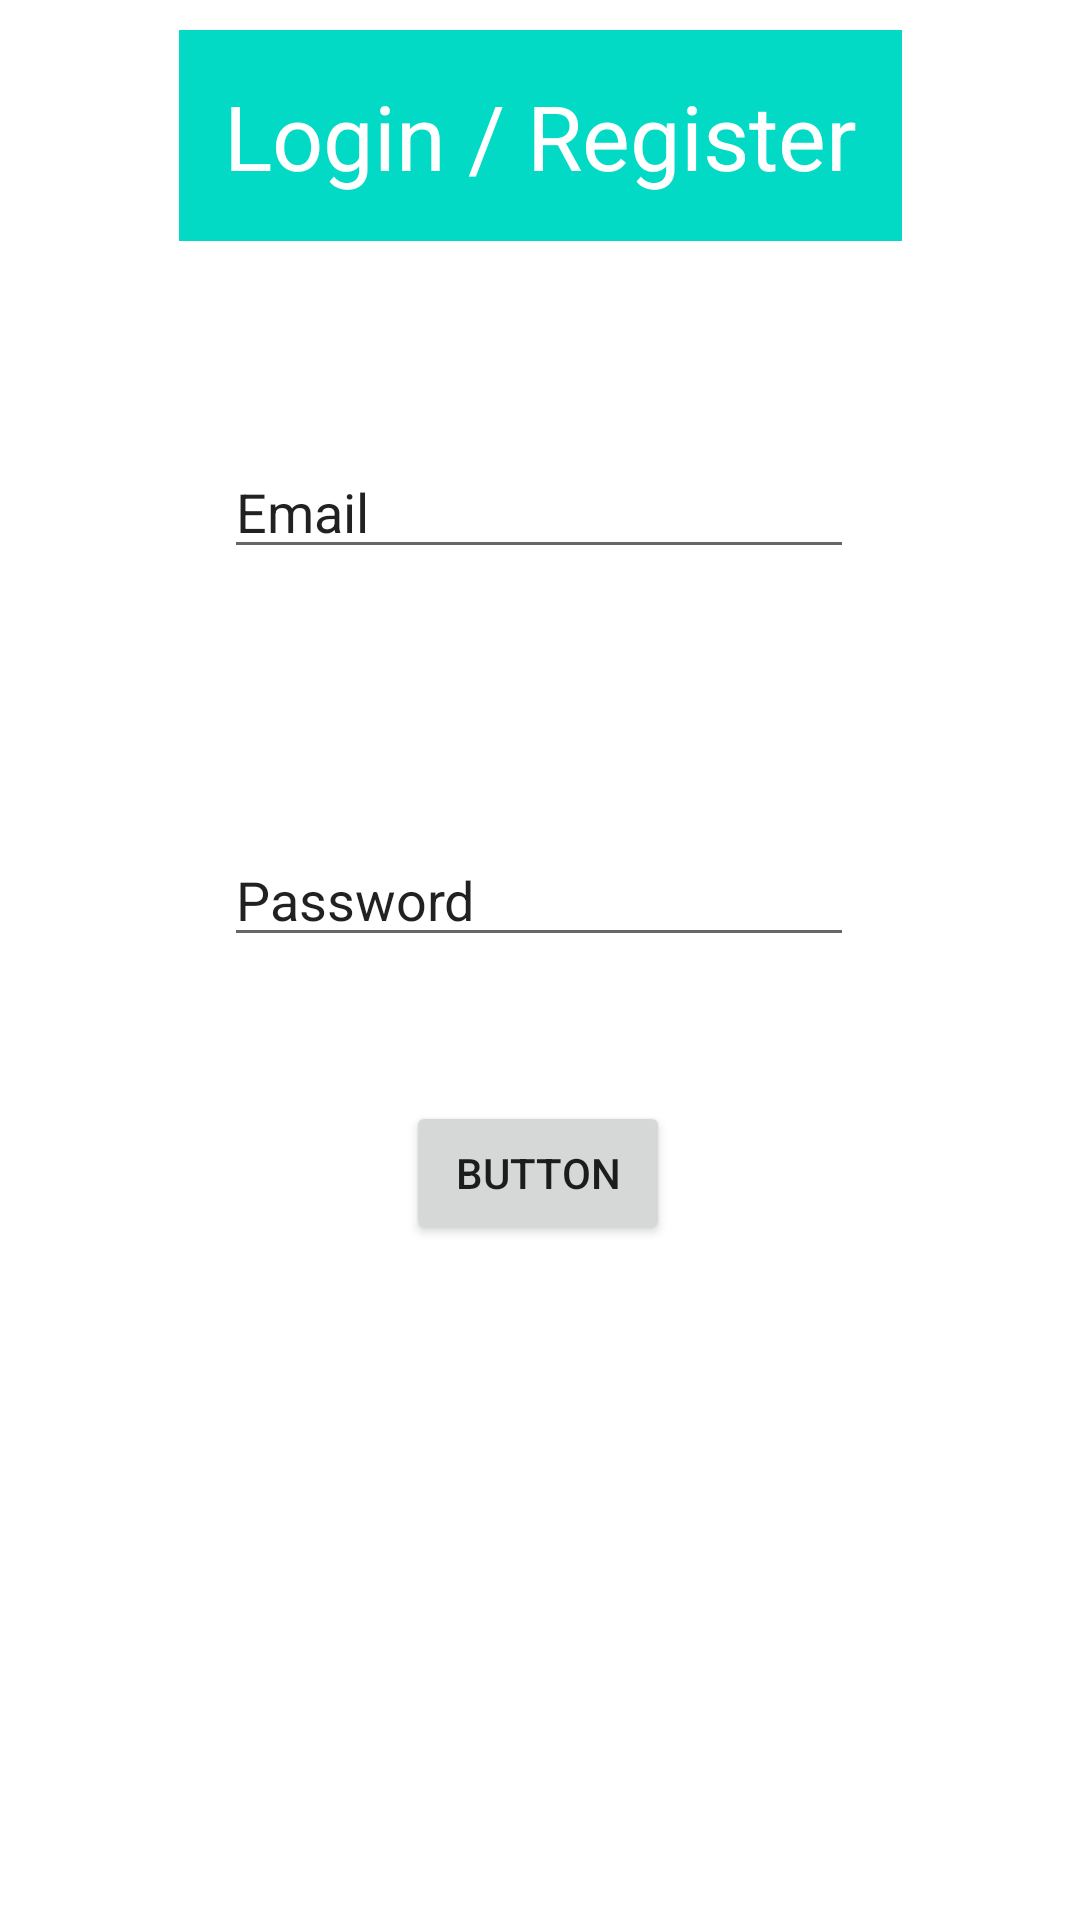

Layout XML and referenced resources for this Android screen:
<!-- AndroidManifest.xml: application theme Theme.FoodApp_MAD -->
<!-- res/layout/activity_login.xml -->
<?xml version="1.0" encoding="utf-8"?>
<androidx.constraintlayout.widget.ConstraintLayout xmlns:android="http://schemas.android.com/apk/res/android"
    xmlns:app="http://schemas.android.com/apk/res-auto"
    xmlns:tools="http://schemas.android.com/tools"
    android:layout_width="match_parent"
    android:layout_height="match_parent"
    android:id="@+id/activity_login_id"
    tools:context=".activity_login">

    <TextView
        android:id="@+id/title"
        android:layout_width="wrap_content"
        android:layout_height="wrap_content"

        app:layout_constraintTop_toTopOf="parent"
        app:layout_constraintLeft_toLeftOf="parent"
        app:layout_constraintRight_toRightOf="parent"

        android:layout_margin="10dp"
        android:padding="15dp"

        android:textSize="30dp"
        android:text="Login / Register"

        android:background="@color/teal_200"
        android:textColor="@color/white"
        />

    <EditText
        android:id="@+id/email"
        android:layout_width="wrap_content"
        android:layout_height="wrap_content"
        android:layout_marginTop="68dp"
        android:ems="10"
        android:inputType="textPersonName"
        android:text="Email"

        app:layout_constraintEnd_toEndOf="parent"
        app:layout_constraintHorizontal_bias="0.497"
        app:layout_constraintStart_toStartOf="parent"
        app:layout_constraintTop_toBottomOf="@+id/title" />

    <EditText
        android:id="@+id/password"
        android:layout_width="wrap_content"
        android:layout_height="wrap_content"
        android:layout_marginTop="88dp"
        android:ems="10"
        android:inputType="textPersonName"
        android:text="Password"
        app:layout_constraintEnd_toEndOf="parent"
        app:layout_constraintHorizontal_bias="0.497"
        app:layout_constraintStart_toStartOf="parent"
        app:layout_constraintTop_toBottomOf="@+id/email" />

    <Button
        android:id="@+id/continue_button"
        android:layout_width="wrap_content"
        android:layout_height="wrap_content"
        android:layout_marginTop="48dp"
        android:text="Button"
        app:layout_constraintEnd_toEndOf="parent"
        app:layout_constraintHorizontal_bias="0.498"
        app:layout_constraintStart_toStartOf="parent"
        app:layout_constraintTop_toBottomOf="@+id/password" />


</androidx.constraintlayout.widget.ConstraintLayout>
<!-- resources referenced by this layout -->
<resources>
  <style name="Theme.FoodApp_MAD" parent="Theme.MaterialComponents.DayNight.DarkActionBar">
          
          <item name="colorPrimary">@color/purple_500</item>
          <item name="colorPrimaryVariant">@color/purple_700</item>
          <item name="colorOnPrimary">@color/white</item>
          
          <item name="colorSecondary">@color/teal_200</item>
          <item name="colorSecondaryVariant">@color/teal_700</item>
          <item name="colorOnSecondary">@color/black</item>
          
          <item name="android:statusBarColor" tools:targetApi="l">?attr/colorPrimaryVariant</item>
          
      </style>
  <!-- not gathered from this repository: default colours our renderer supplied (Android Studio template values) -->
  <color name="purple_500">#FF6200EE</color>
  <color name="purple_700">#FF3700B3</color>
  <color name="teal_200">#FF03DAC5</color>
  <color name="teal_700">#FF018786</color>
  <color name="black">#FF000000</color>
  <color name="white">#FFFFFFFF</color>
</resources>
